10-way image classification set "malnet_resized_64x64" from GitHub (determinedguy/KUSRP2025FederatedLearning); label vocabulary: ad display, adsware, clicker trojan, downloader, exploit, SMS sender, SMS sender trojan, spr, spyware, troj.

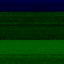
Label: spyware

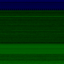
Label: SMS sender trojan

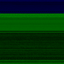
Label: exploit

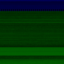
Label: spr

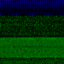
Label: troj

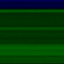
Label: adsware
